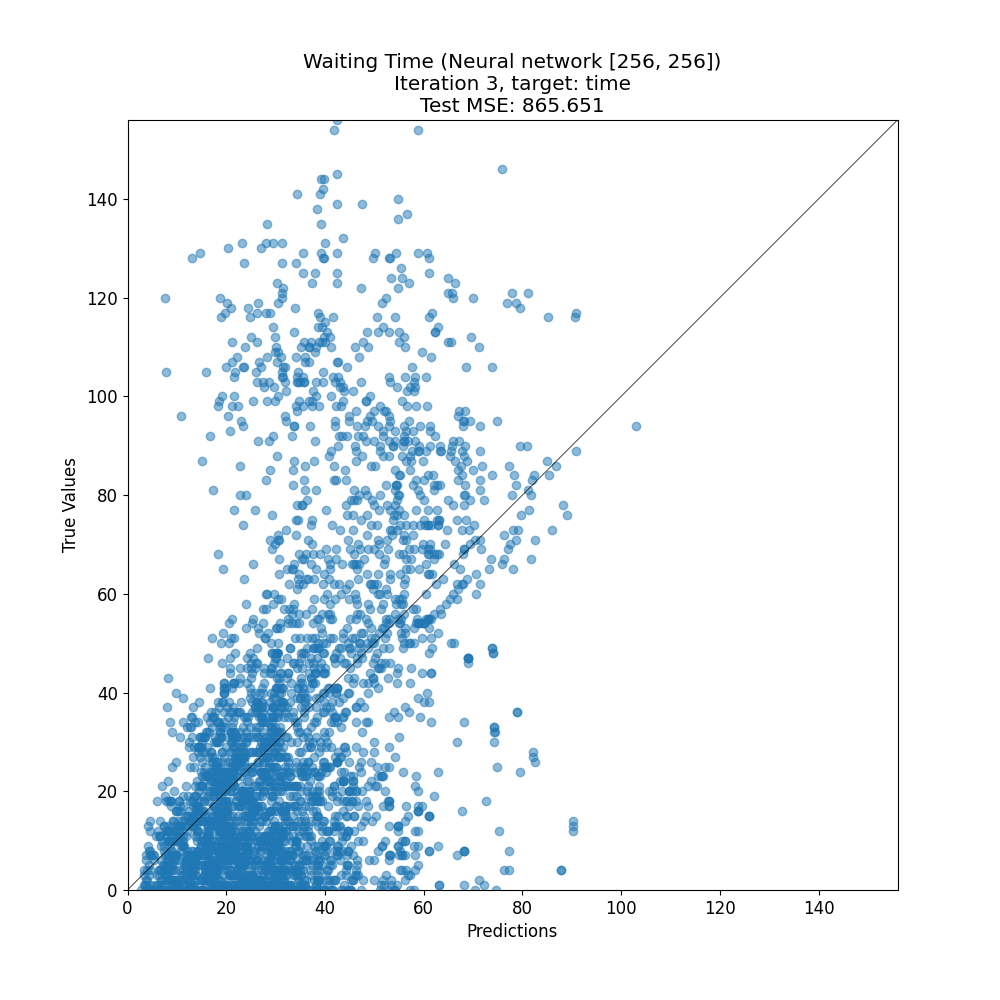

Source data for this figure (header and first rows):
target, prediction
33, 29.09
5, 22.53
8, 32.12
0, 28.87
9, 22.44
14, 24.39
11, 33.52
22, 18.76
87, 59.91
3, 17.4
24, 31.55
1, 32.33
6, 23.02
128, 61
46, 37.59
1, 20.95
129, 35.48
32, 30.32
99, 25.48
2, 38.77
0, 8.961
40, 44.96
58, 24.02
3, 46.23
9, 54.83
47, 38.3
56, 36.2
0, 22.93
21, 14.81
75, 63.11
15, 27.91
46, 26.29
1, 24.11
1, 18.69
104, 34.44
24, 29.35
69, 57.02
5, 28.3
0, 4.854
106, 23.63
8, 68.26
113, 52.95
14, 16.66
18, 37.17
13, 7.441
19, 13.86
80, 24.02
2, 31.08
53, 56.15
0, 45.14
0, 18.77
12, 31.29
8, 7.404
0, 15
10, 9.848
42, 19.48
34, 38.16
95, 41.99
111, 37.09
12, 21.59
... 3,076 more rows
